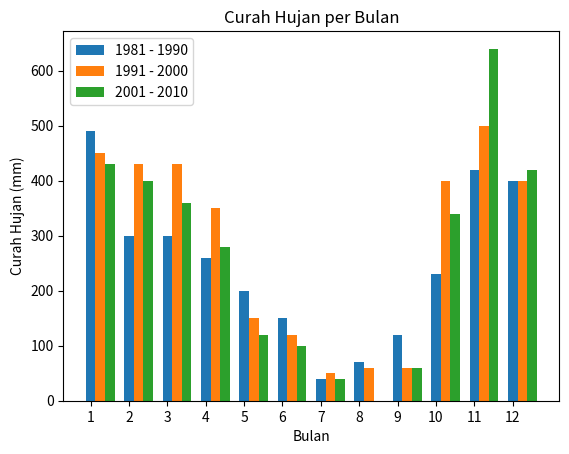

The matplotlib source for this figure:
import numpy as np
import matplotlib.pyplot as plt

# Data
bulan = [1, 2, 3, 4, 5, 6, 7, 8, 9, 10, 11, 12]
curah_hujan_tahun_1 = [490, 300, 300, 260, 200, 150, 40, 70, 120, 230, 420, 400]
curah_hujan_tahun_2 = [450, 430, 430, 350, 150, 120, 50, 60, 60, 400, 500, 400]
curah_hujan_tahun_3 = [430, 400, 360, 280, 120, 100, 40, 0, 60, 340, 640, 420]

# Menentukan lebar setiap bar
bar_width = 0.25

# Menentukan posisi setiap bar pada sumbu x
posisi_bulan = np.arange(len(bulan))
posisi_tahun_1 = posisi_bulan
posisi_tahun_2 = [x + bar_width for x in posisi_bulan]
posisi_tahun_3 = [x + 2 * bar_width for x in posisi_bulan]

# Membuat bar chart
plt.bar(posisi_tahun_1, curah_hujan_tahun_1, bar_width, label='1981 - 1990')
plt.bar(posisi_tahun_2, curah_hujan_tahun_2, bar_width, label='1991 - 2000')
plt.bar(posisi_tahun_3, curah_hujan_tahun_3, bar_width, label='2001 - 2010')

# Menambahkan judul dan label sumbu
plt.title('Curah Hujan per Bulan')
plt.xlabel('Bulan')
plt.ylabel('Curah Hujan (mm)')

# Menambahkan tick label pada sumbu x
plt.xticks(posisi_bulan, bulan)

# Menampilkan legenda
plt.legend()

# Menampilkan grafik
plt.show()